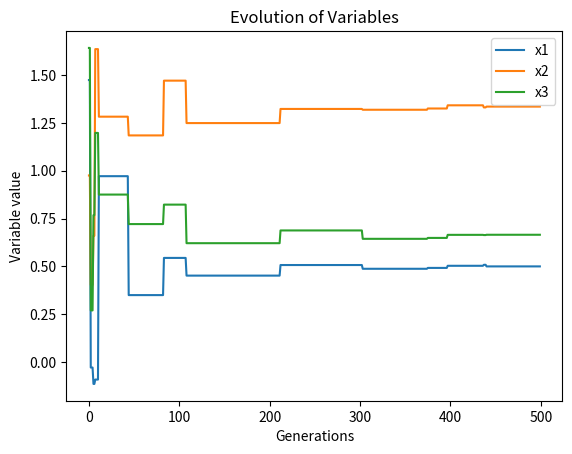

Generate this figure with matplotlib:
import numpy as np
from random import random, gauss
from matplotlib import pyplot as plt

def f(x1, x2, x3):
    return x1 + 2 * x2 + x2 * x3 - x1 * x1 - x2 * x2 - x3 * x3

def mutation(x, s):
    xn = x + s * gauss(0, 1)
    while xn < -2 or xn > 2:
        xn = x + s * gauss(0, 1)
    return xn

def sigma(s, g, m):
    ps = m / g
    c = 0.817
    if g % 20 == 0:
        if ps > 0.2:
            s = s / c
        elif ps < 0.2:
            s = s * c
    return s

def main():
    xmin, xmax = -2, 2
    gmax = 500
    m = 0
    c = 0.817
    x = [4 * random() + xmin, 4 * random() + xmin, 4 * random() + xmin]
    x0 = [round(xi, 6) for xi in x]
    print("x0: ", x0)
    parent = f(*x)
    s = 1
    path = [x]
    for g in range(1, gmax):
        xn = [mutation(xi, s) for xi in x]
        child = f(*xn)
        if child > parent:
            x = xn
            m += 1
            parent = child
        s = sigma(s, g, m)
        path.append(x)
    xf = [round(xi, 6) for xi in x]
    print("xf: ", xf)

    # Graficar la evolución de cada variable
    path = np.array(path)
    generations = range(len(path))
    plt.plot(generations, path[:, 0], label='x1')
    plt.plot(generations, path[:, 1], label='x2')
    plt.plot(generations, path[:, 2], label='x3')
    plt.xlabel('Generations')
    plt.ylabel('Variable value')
    plt.title('Evolution of Variables')
    plt.legend()
    plt.show()

main()
